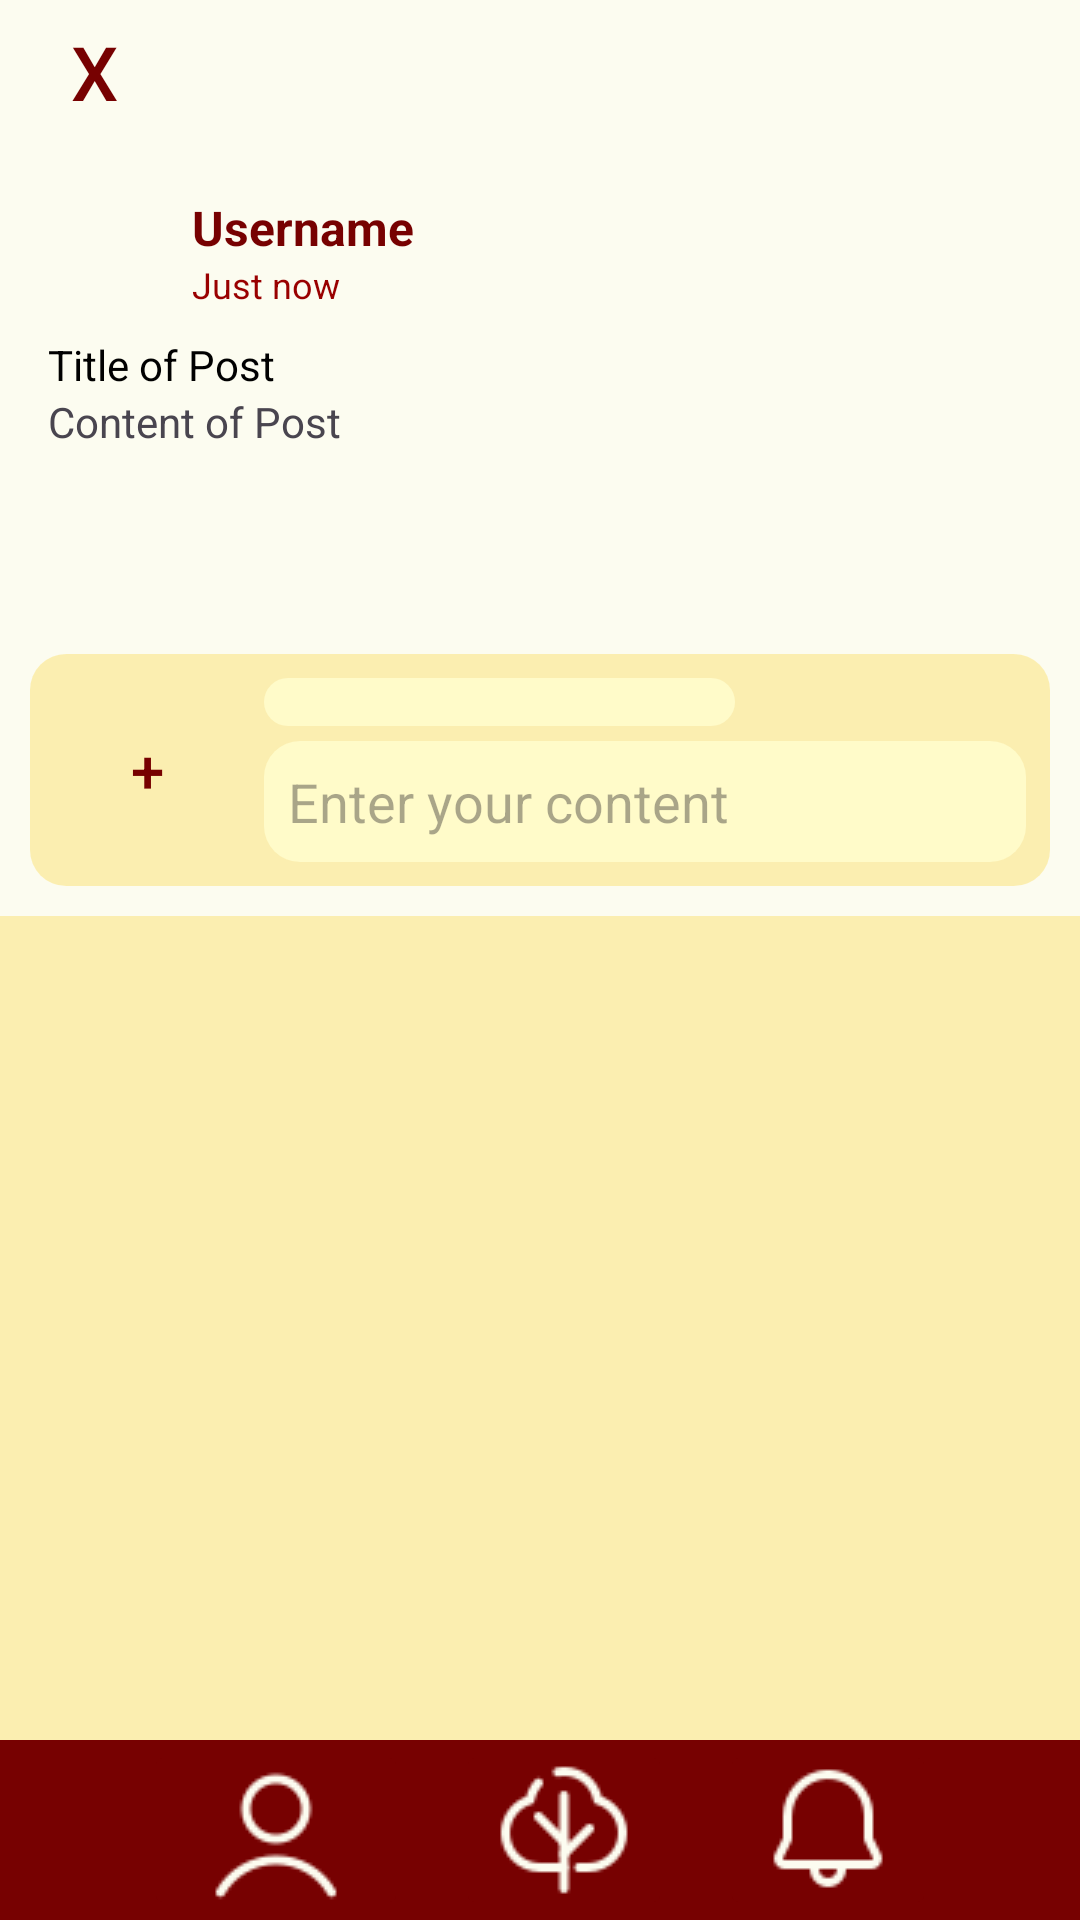

Android layout source for this screen:
<!-- AndroidManifest.xml: application theme Theme.TreeHole -->
<!-- res/layout/post_detail.xml -->
<LinearLayout xmlns:android="http://schemas.android.com/apk/res/android"
    android:layout_width="match_parent"
    android:layout_height="match_parent"
    xmlns:app="http://schemas.android.com/apk/res-auto"
    android:orientation="vertical"
    android:background="@color/white">


    <Button
        android:id="@+id/abovePostButton"
        android:layout_width="63dp"
        android:layout_height="wrap_content"
        android:layout_gravity="left"
        android:background="?attr/selectableItemBackgroundBorderless"
        android:backgroundTint="@color/semi_transparent_white"
        android:onClick="onExitClick"
        android:text="x"
        android:textColor="@color/darkred"
        android:textSize="25dp" />

    <include
        layout="@layout/post_item"
        android:id="@+id/postDetailSection"
        android:layout_width="match_parent"
        android:layout_height="170dp" />

    
    <LinearLayout
        android:layout_width="match_parent"
        android:layout_height="wrap_content"
        android:gravity="center_vertical"
        android:orientation="horizontal"
        android:padding="8dp"
        android:backgroundTint="@color/semi_transparent_darkyellow"
        android:background="@drawable/round_corner"
        android:layout_marginBottom="10dp"
        android:layout_marginStart="10dp"
        android:layout_marginEnd="10dp"
        > 

        
        <Button
            android:id="@+id/createButton"
            android:layout_width="62dp"
            android:layout_height="50dp"
            android:background="?attr/selectableItemBackgroundBorderless"
            android:contentDescription="Add"
            android:gravity="center"
            android:onClick="onPlusClick"
            android:text="+"
            android:textColor="@color/darkred"
            android:textSize="20dp" />

        
        <LinearLayout
            android:layout_width="0dp"
            android:layout_height="wrap_content"
            android:layout_weight="1"
            android:orientation="vertical"
            android:paddingStart="8dp">

            
            <Spinner
                android:id="@+id/commentUsername"
                android:layout_width="157dp"
                android:layout_height="wrap_content"
                android:background="@drawable/round_corner"
                android:backgroundTint="@color/lightyellow"
                android:padding="8dp"
                android:layout_marginBottom="5dp"
                android:textColor="@color/darkred" />
            
            
            <EditText
                android:id="@+id/commentContent"
                android:layout_width="match_parent"
                android:layout_height="wrap_content"
                android:background="@drawable/round_corner"
                android:backgroundTint="@color/lightyellow"
                android:hint="Enter your content"
                android:inputType="textMultiLine"
                android:maxLines="2"
                android:padding="8dp"
                android:textColor="@color/darkred" />

        </LinearLayout>
    </LinearLayout>

    
    <ListView
        android:id="@+id/commentListView"
        android:layout_width="match_parent"
        android:layout_height="0dp"
        android:layout_weight="1"
        android:background="@color/semi_transparent_darkyellow"
        android:divider="@android:color/transparent"
        android:dividerHeight="8dp"
        android:paddingBottom="8dp" />

    
    <LinearLayout
        android:id="@+id/bottomNavigation"
        android:layout_width="match_parent"
        android:layout_height="60dp"
        android:background="@color/darkred"
        android:orientation="horizontal"
        android:gravity="center">

        
        <ImageButton
            android:id="@+id/profileButton"
            android:layout_width="wrap_content"
            android:layout_height="60dp"
            android:layout_marginEnd="16dp"
            android:backgroundTint="@color/darkred"
            android:onClick="onProfileClick"
            android:src="@drawable/profile"
            app:tint="@color/white"/>

        
        <ImageButton
            android:id="@+id/homeButton"
            android:layout_width="wrap_content"
            android:layout_height="60dp"
            android:backgroundTint="@color/darkred"
            android:onClick="onHomeClick"
            android:src="@drawable/tree"
            android:layout_marginEnd="16dp"
            app:tint="@color/white"/>

        
        <ImageButton
            android:id="@+id/notificationButton"
            android:layout_width="wrap_content"
            android:layout_height="60dp"
            android:backgroundTint="@color/darkred"
            android:onClick="onNotificationClick"
            android:src="@drawable/bell"
            app:tint="@color/white"/>
    </LinearLayout>

</LinearLayout>
<!-- res/layout/post_item.xml (included above) -->
<?xml version="1.0" encoding="utf-8"?>
<LinearLayout xmlns:android="http://schemas.android.com/apk/res/android"
    android:layout_width="match_parent"
    android:layout_height="wrap_content"
    android:orientation="vertical"
    android:padding="16dp">
    
    
    <LinearLayout
        android:layout_width="match_parent"
        android:layout_height="wrap_content"
        android:orientation="horizontal"
        android:gravity="center_vertical"
        android:paddingBottom="8dp">

        <ImageView
            android:id="@+id/profileImage"
            android:layout_width="40dp"
            android:layout_height="40dp"
            android:scaleType="centerCrop"
            android:layout_marginEnd="8dp" />

        <LinearLayout
            android:layout_width="wrap_content"
            android:layout_height="wrap_content"
            android:orientation="vertical">

            <TextView
                android:id="@+id/username"
                android:layout_width="wrap_content"
                android:layout_height="wrap_content"
                android:text="Username"
                android:textStyle="bold"
                android:textSize="16sp"
                android:textColor="@color/darkred" />

            <TextView
                android:id="@+id/timestamp"
                android:layout_width="wrap_content"
                android:layout_height="wrap_content"
                android:text="Just now"
                android:textSize="12sp"
                android:textColor="@color/red" />
        </LinearLayout>
    </LinearLayout>

    
    <TextView
        android:id="@+id/postTitle"
        android:layout_width="match_parent"
        android:layout_height="wrap_content"
        android:text="Title of Post"
        android:textColor="@color/black"
        android:textSize="14sp" />

    <TextView
        android:id="@+id/postContent"
        android:layout_width="match_parent"
        android:layout_height="124dp"
        android:scaleType="centerCrop"
        android:layout_marginBottom="8dp"
        android:text="Content of Post"/>

    
</LinearLayout>
<!-- resources referenced by this layout -->
<resources>
  <color name="black">#FF000000</color>
  <color name="darkred">#770101</color>
  <color name="lightyellow">#FFFBC9</color>
  <color name="red">#990000</color>
  <color name="semi_transparent_darkyellow">#80FBE272</color>
  <color name="semi_transparent_white">#80FFFFFF</color>
  <color name="white">#fcfcf0</color>
  <!-- drawable bell: png bitmap (drawable, 862 bytes) -->
  <!-- drawable profile: png bitmap (drawable, 1092 bytes) -->
  <!-- drawable round_corner (drawable) -->
  <?xml version="1.0" encoding="utf-8"?>
  <shape xmlns:android="http://schemas.android.com/apk/res/android">
      <corners android:radius="12dp" /> 
  </shape>
  <!-- drawable tree: png bitmap (drawable, 1139 bytes) -->
  <style name="Theme.TreeHole" parent="Base.Theme.TreeHole" />
  <style name="Base.Theme.TreeHole" parent="Theme.Material3.DayNight.NoActionBar">
          
          
      </style>
</resources>
